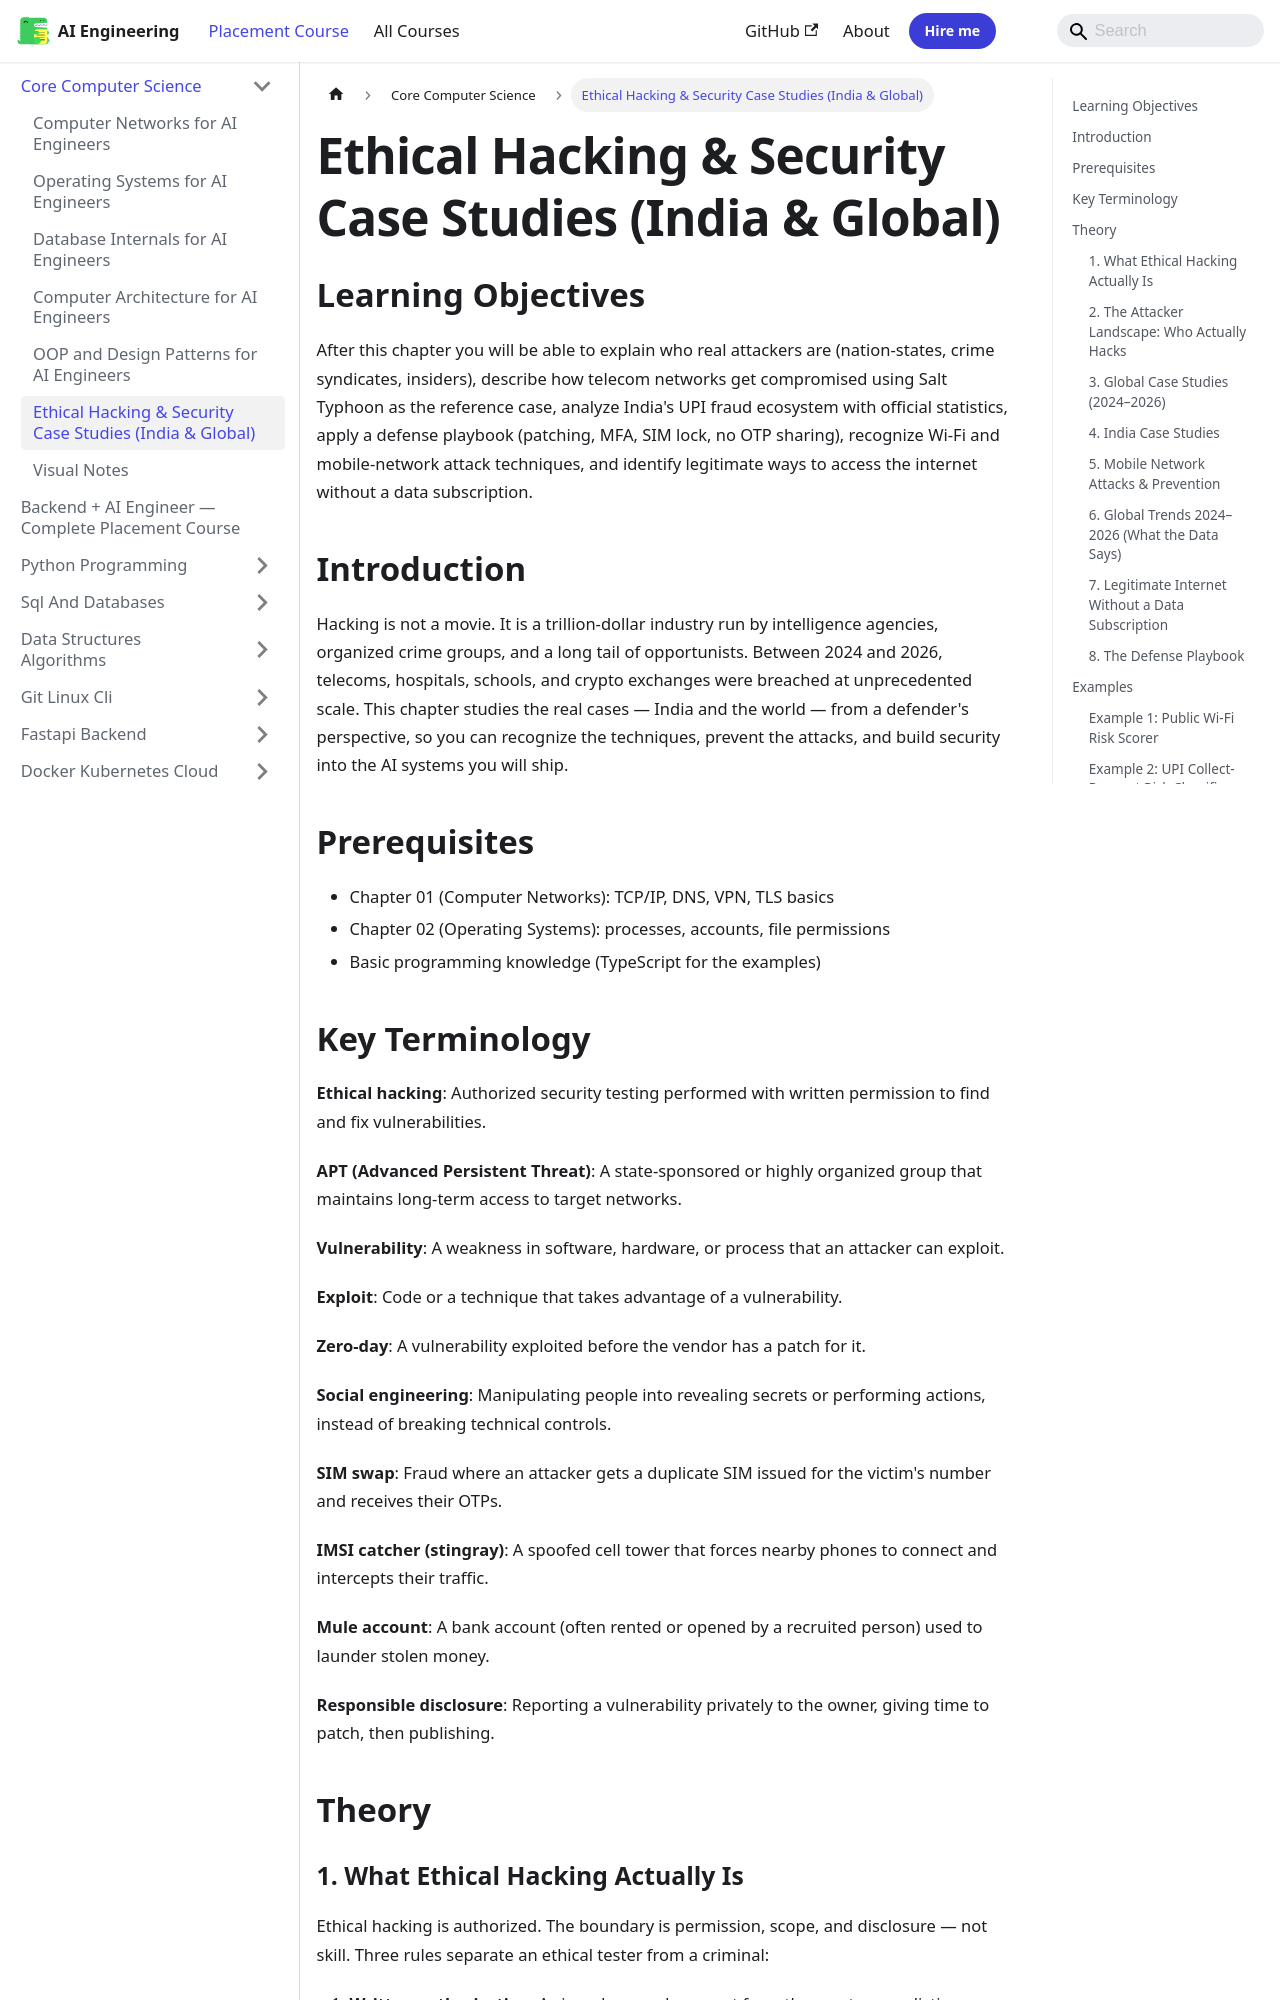

repository: Raushan666java/ai-engineering-journey · page: ai-engineering-placement/00-core-computer-science/06-ethical-hacking/index.html · generator: mkdocs

---
description: "After this chapter you will be able to explain who real attackers are (nation-states, crime syndicates, insiders), describe how telecom networks get"
---

<!-- improved -->
<!-- Clear Language: Keep sentences under 50 words -->
# Ethical Hacking & Security Case Studies (India & Global)

## Learning Objectives

After this chapter you will be able to explain who real attackers are (nation-states, crime syndicates, insiders), describe how telecom networks get compromised using Salt Typhoon as the reference case, analyze India's UPI fraud ecosystem with official statistics, apply a defense playbook (patching, MFA, SIM lock, no OTP sharing), recognize Wi-Fi and mobile-network attack techniques, and identify legitimate ways to access the internet without a data subscription.

## Introduction

Hacking is not a movie. It is a trillion-dollar industry run by intelligence agencies, organized crime groups, and a long tail of opportunists. Between 2024 and 2026, telecoms, hospitals, schools, and crypto exchanges were breached at unprecedented scale. This chapter studies the real cases — India and the world — from a defender's perspective, so you can recognize the techniques, prevent the attacks, and build security into the AI systems you will ship.

## Prerequisites

- Chapter 01 (Computer Networks): TCP/IP, DNS, VPN, TLS basics
- Chapter 02 (Operating Systems): processes, accounts, file permissions
- Basic programming knowledge (TypeScript for the examples)

## Key Terminology

**Ethical hacking**: Authorized security testing performed with written permission to find and fix vulnerabilities.

**APT (Advanced Persistent Threat)**: A state-sponsored or highly organized group that maintains long-term access to target networks.

**Vulnerability**: A weakness in software, hardware, or process that an attacker can exploit.

**Exploit**: Code or a technique that takes advantage of a vulnerability.

**Zero-day**: A vulnerability exploited before the vendor has a patch for it.

**Social engineering**: Manipulating people into revealing secrets or performing actions, instead of breaking technical controls.

**SIM swap**: Fraud where an attacker gets a duplicate SIM issued for the victim's number and receives their OTPs.

**IMSI catcher (stingray)**: A spoofed cell tower that forces nearby phones to connect and intercepts their traffic.

**Mule account**: A bank account (often rented or opened by a recruited person) used to launder stolen money.

**Responsible disclosure**: Reporting a vulnerability privately to the owner, giving time to patch, then publishing.

## Theory

### 1. What Ethical Hacking Actually Is

Ethical hacking is authorized. The boundary is permission, scope, and disclosure — not skill. Three rules separate an ethical tester from a criminal:

1. **Written authorization**: A signed scope document from the asset owner, listing systems, techniques, and time windows.
2. **Limited scope**: Test only what is agreed. Touching a different server breaks the authorization.
3. **Responsible disclosure**: Report findings to the owner first, then coordinate public disclosure after a patch exists.
